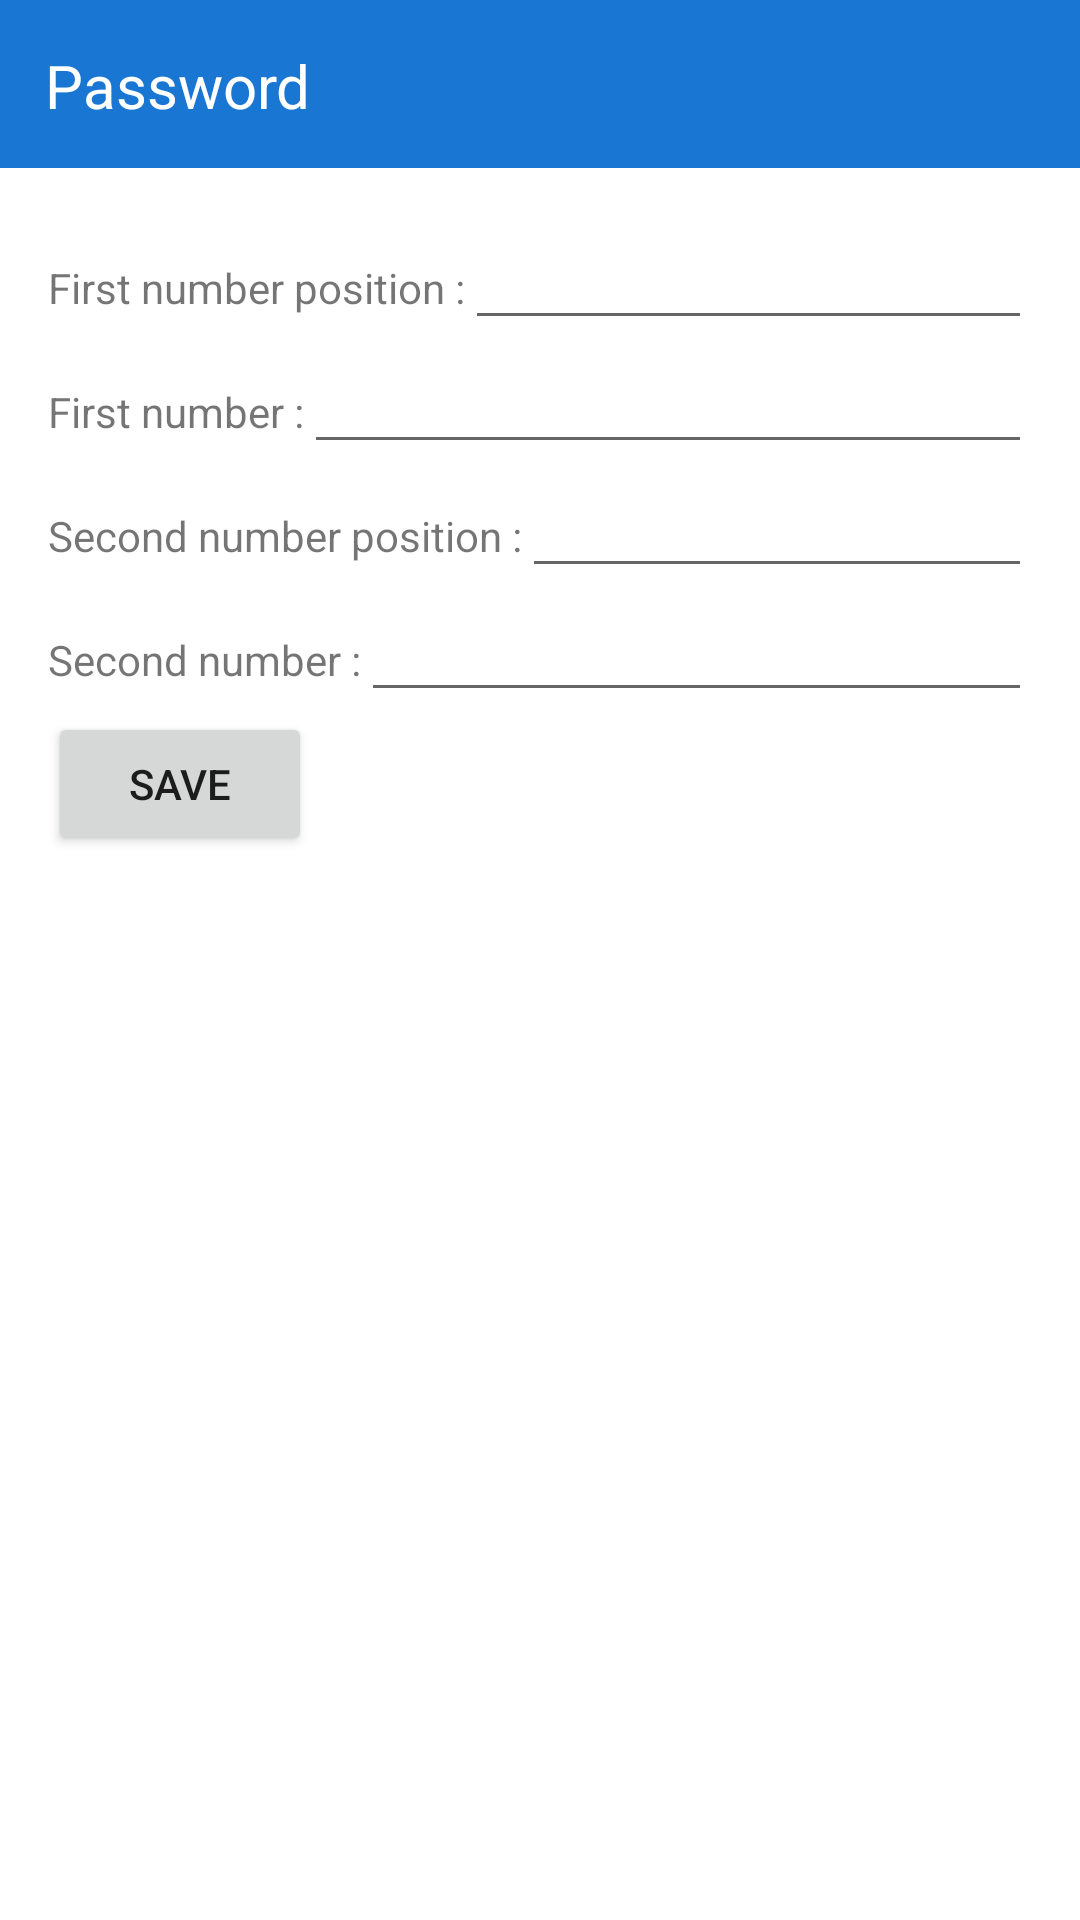

Produce the Android XML layout that renders to this screen, including the resource entries it uses.
<!-- AndroidManifest.xml: application theme AppTheme -->
<!-- res/layout/setpass.xml -->
<?xml version="1.0" encoding="utf-8"?>
<LinearLayout xmlns:android="http://schemas.android.com/apk/res/android"
    android:layout_width="match_parent"
    android:layout_height="match_parent"
    android:background="@color/white"
    android:orientation="vertical">

    <LinearLayout
        android:layout_width="fill_parent"
        android:layout_height="?android:attr/actionBarSize"
        android:background="@color/colorPrimaryDark"
        android:padding="15dp"
        android:orientation="horizontal">

        <TextView
            android:layout_width="wrap_content"
            android:layout_height="wrap_content"
            android:text="@string/set_pass"
            android:textColor="@color/white"
            android:textSize="20sp" />

    </LinearLayout>

    <LinearLayout
        android:layout_width="match_parent"
        android:layout_height="match_parent"
        android:orientation="vertical"
        android:padding="@dimen/padding">

        <LinearLayout
            android:layout_width="match_parent"
            android:layout_height="wrap_content"
            android:orientation="horizontal">

            <TextView
                android:layout_width="wrap_content"
                android:layout_height="wrap_content"
                android:text="@string/first_num_pos" />

            <EditText
                android:id="@+id/first_num_pos"
                android:layout_width="fill_parent"
                android:layout_height="wrap_content"
                android:maxLength="1"
                android:maxLines="1"/>

        </LinearLayout>

        <LinearLayout
            android:layout_width="match_parent"
            android:layout_height="wrap_content"
            android:orientation="horizontal">

            <TextView
                android:layout_width="wrap_content"
                android:layout_height="wrap_content"
                android:text="@string/first_num" />

            <EditText
                android:id="@+id/first_num"
                android:layout_width="fill_parent"
                android:layout_height="wrap_content"
                android:maxLength="1"
                android:maxLines="1"/>

        </LinearLayout>

        <LinearLayout
            android:layout_width="match_parent"
            android:layout_height="wrap_content"
            android:orientation="horizontal">

            <TextView
                android:layout_width="wrap_content"
                android:layout_height="wrap_content"
                android:text="@string/second_num_pos" />

            <EditText
                android:id="@+id/second_num_pos"
                android:layout_width="fill_parent"
                android:layout_height="wrap_content"
                android:maxLength="1"
                android:maxLines="1" />

        </LinearLayout>

        <LinearLayout
            android:layout_width="match_parent"
            android:layout_height="wrap_content"
            android:orientation="horizontal">

            <TextView
                android:layout_width="wrap_content"
                android:layout_height="wrap_content"
                android:text="@string/second_num" />

            <EditText
                android:id="@+id/second_num"
                android:layout_width="fill_parent"
                android:layout_height="wrap_content"
                android:maxLength="1"
                android:maxLines="1" />

        </LinearLayout>

        <Button
            android:id="@+id/submit"
            android:layout_width="wrap_content"
            android:layout_height="wrap_content"
            android:text="@string/save" />

    </LinearLayout>

</LinearLayout>
<!-- resources referenced by this layout -->
<resources>
  <color name="colorPrimaryDark">#1976D2</color>
  <color name="white">#ffffff</color>
  <dimen name="padding">16dp</dimen>
  <string name="first_num">First number :</string>
  <string name="first_num_pos">First number position :</string>
  <string name="save">Save</string>
  <string name="second_num">Second number :</string>
  <string name="second_num_pos">Second number position :</string>
  <string name="set_pass">Password</string>
  <style name="AppTheme" parent="Theme.AppCompat.Light.NoActionBar">
          
          <item name="colorPrimary">@color/colorPrimary</item>
          <item name="colorPrimaryDark">@color/colorPrimaryDark</item>
          <item name="colorAccent">@color/colorAccent</item>
      </style>
  <color name="colorPrimary">#2196F3</color>
  <color name="colorAccent">#FF4081</color>
</resources>
